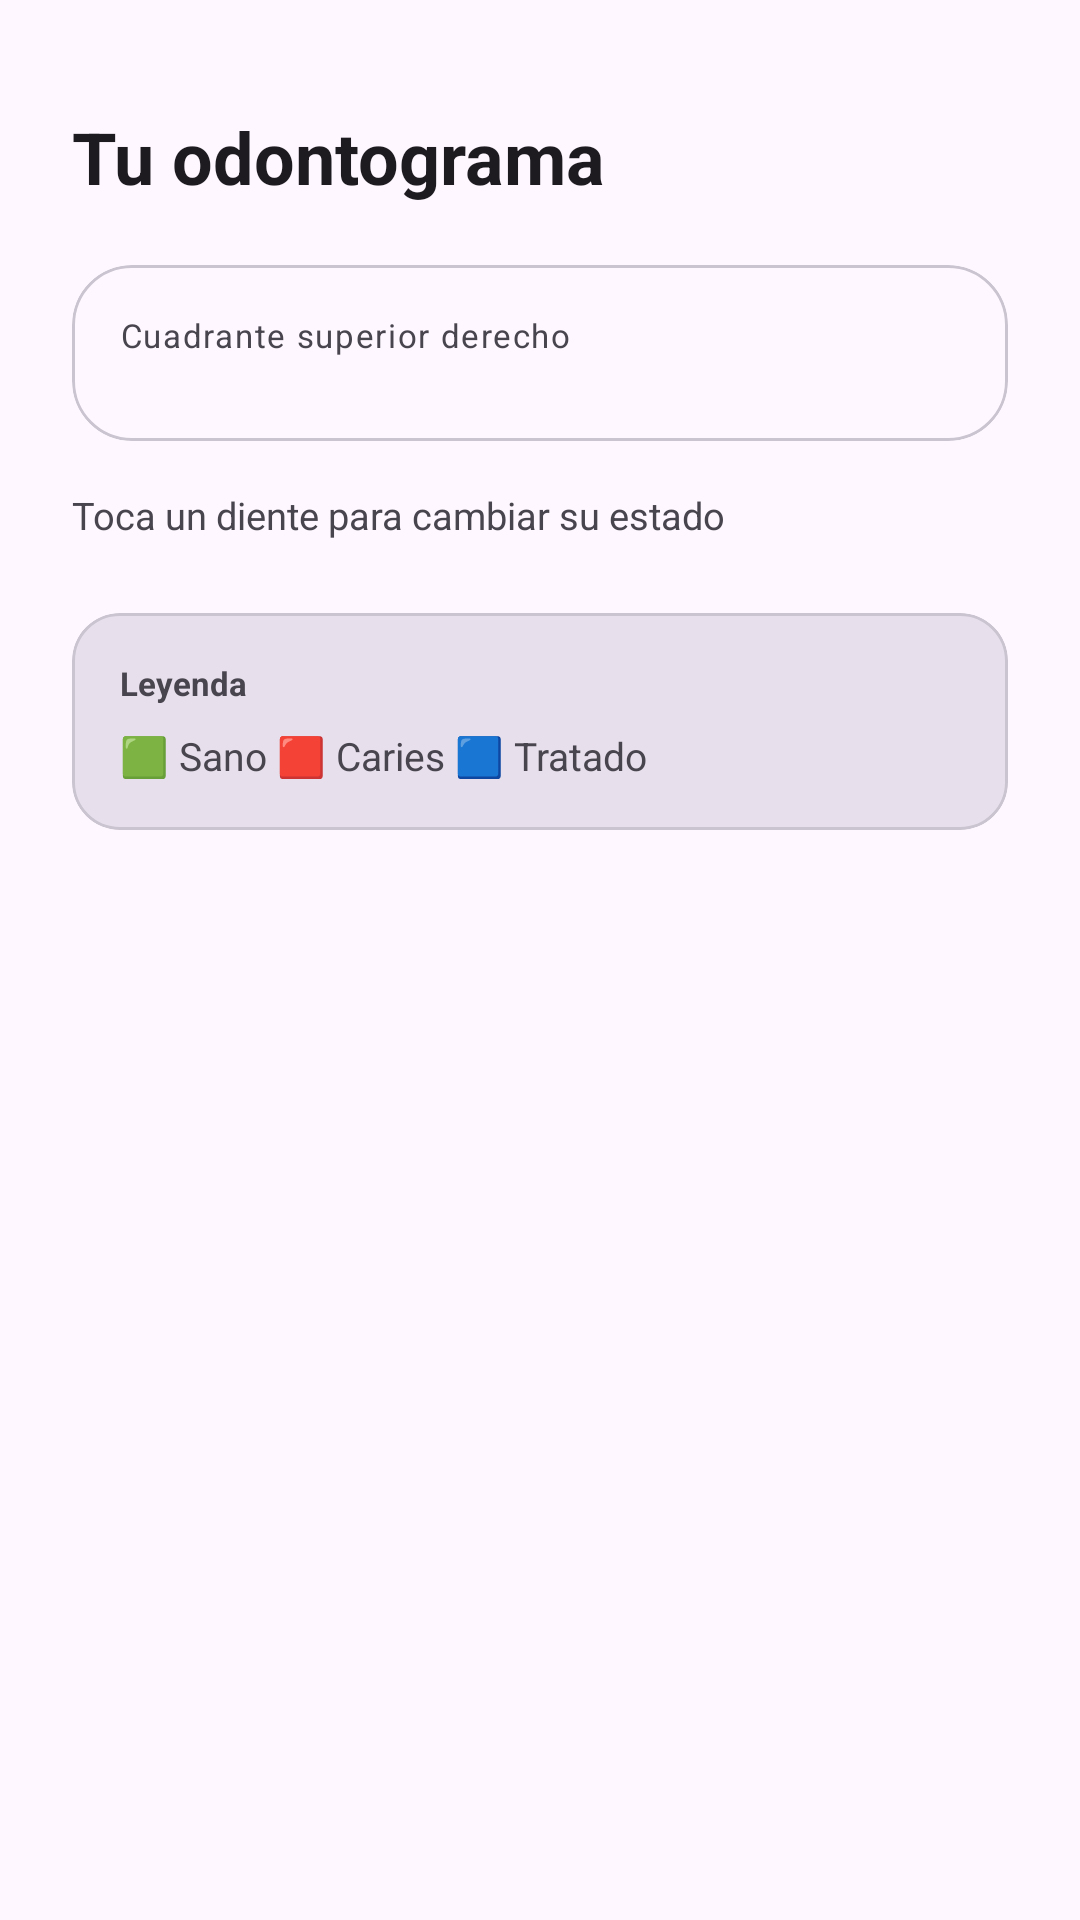

Android layout source for this screen:
<!-- AndroidManifest.xml: application theme Theme.OdontoHistoriaIA -->
<!-- res/layout/activity_odontograma.xml -->
<?xml version="1.0" encoding="utf-8"?>
<ScrollView xmlns:android="http://schemas.android.com/apk/res/android"
    xmlns:app="http://schemas.android.com/apk/res-auto"
    android:layout_width="match_parent"
    android:layout_height="match_parent"
    android:fillViewport="true">

    <LinearLayout
        android:id="@+id/main"
        android:layout_width="match_parent"
        android:layout_height="wrap_content"
        android:orientation="vertical"
        android:padding="24dp">

        <TextView
            android:layout_width="wrap_content"
            android:layout_height="wrap_content"
            android:text="@string/odontograma_titulo"
            android:textSize="24sp"
            android:textStyle="bold"
            android:textColor="?attr/colorOnSurface"
            android:layout_marginTop="12dp"
            android:layout_marginBottom="20dp" />

        <com.google.android.material.card.MaterialCardView
            android:layout_width="match_parent"
            android:layout_height="wrap_content"
            android:layout_marginBottom="16dp"
            app:cardCornerRadius="20dp"
            app:cardElevation="0dp"
            app:strokeWidth="1dp"
            app:strokeColor="?attr/colorOutlineVariant"
            app:cardBackgroundColor="?attr/colorSurface">

            <LinearLayout
                android:layout_width="match_parent"
                android:layout_height="wrap_content"
                android:orientation="vertical"
                android:padding="16dp">

                <TextView
                    android:layout_width="wrap_content"
                    android:layout_height="wrap_content"
                    android:text="Cuadrante superior derecho"
                    android:textSize="11sp"
                    android:textColor="?attr/colorOnSurfaceVariant"
                    android:letterSpacing="0.05"
                    android:layout_marginBottom="12dp" />

                <LinearLayout
                    android:id="@+id/rowDientes"
                    android:layout_width="match_parent"
                    android:layout_height="wrap_content"
                    android:orientation="horizontal"
                    android:weightSum="8" />

            </LinearLayout>
        </com.google.android.material.card.MaterialCardView>

        <TextView
            android:layout_width="wrap_content"
            android:layout_height="wrap_content"
            android:text="@string/odontograma_instruccion"
            android:textSize="12.5sp"
            android:textColor="?attr/colorOnSurfaceVariant"
            android:layout_marginBottom="24dp" />

        <com.google.android.material.card.MaterialCardView
            android:layout_width="match_parent"
            android:layout_height="wrap_content"
            app:cardCornerRadius="16dp"
            app:cardElevation="0dp"
            app:cardBackgroundColor="?attr/colorSurfaceVariant">

            <LinearLayout
                android:layout_width="match_parent"
                android:layout_height="wrap_content"
                android:orientation="vertical"
                android:padding="16dp">

                <TextView
                    android:layout_width="wrap_content"
                    android:layout_height="wrap_content"
                    android:text="Leyenda"
                    android:textSize="11sp"
                    android:textStyle="bold"
                    android:textColor="?attr/colorOnSurfaceVariant"
                    android:layout_marginBottom="8dp" />

                <TextView
                    android:layout_width="wrap_content"
                    android:layout_height="wrap_content"
                    android:text="@string/odontograma_leyenda"
                    android:textSize="13sp"
                    android:textColor="?attr/colorOnSurfaceVariant" />

            </LinearLayout>
        </com.google.android.material.card.MaterialCardView>

    </LinearLayout>
</ScrollView>
<!-- resources referenced by this layout -->
<resources>
  <string name="odontograma_instruccion">Toca un diente para cambiar su estado</string>
  <string name="odontograma_leyenda">🟩 Sano   🟥 Caries   🟦 Tratado</string>
  <string name="odontograma_titulo">Tu odontograma</string>
  <style name="Theme.OdontoHistoriaIA" parent="Base.Theme.OdontoHistoriaIA" />
  <style name="Base.Theme.OdontoHistoriaIA" parent="Theme.Material3.DayNight.NoActionBar">
          
          
      </style>
</resources>
